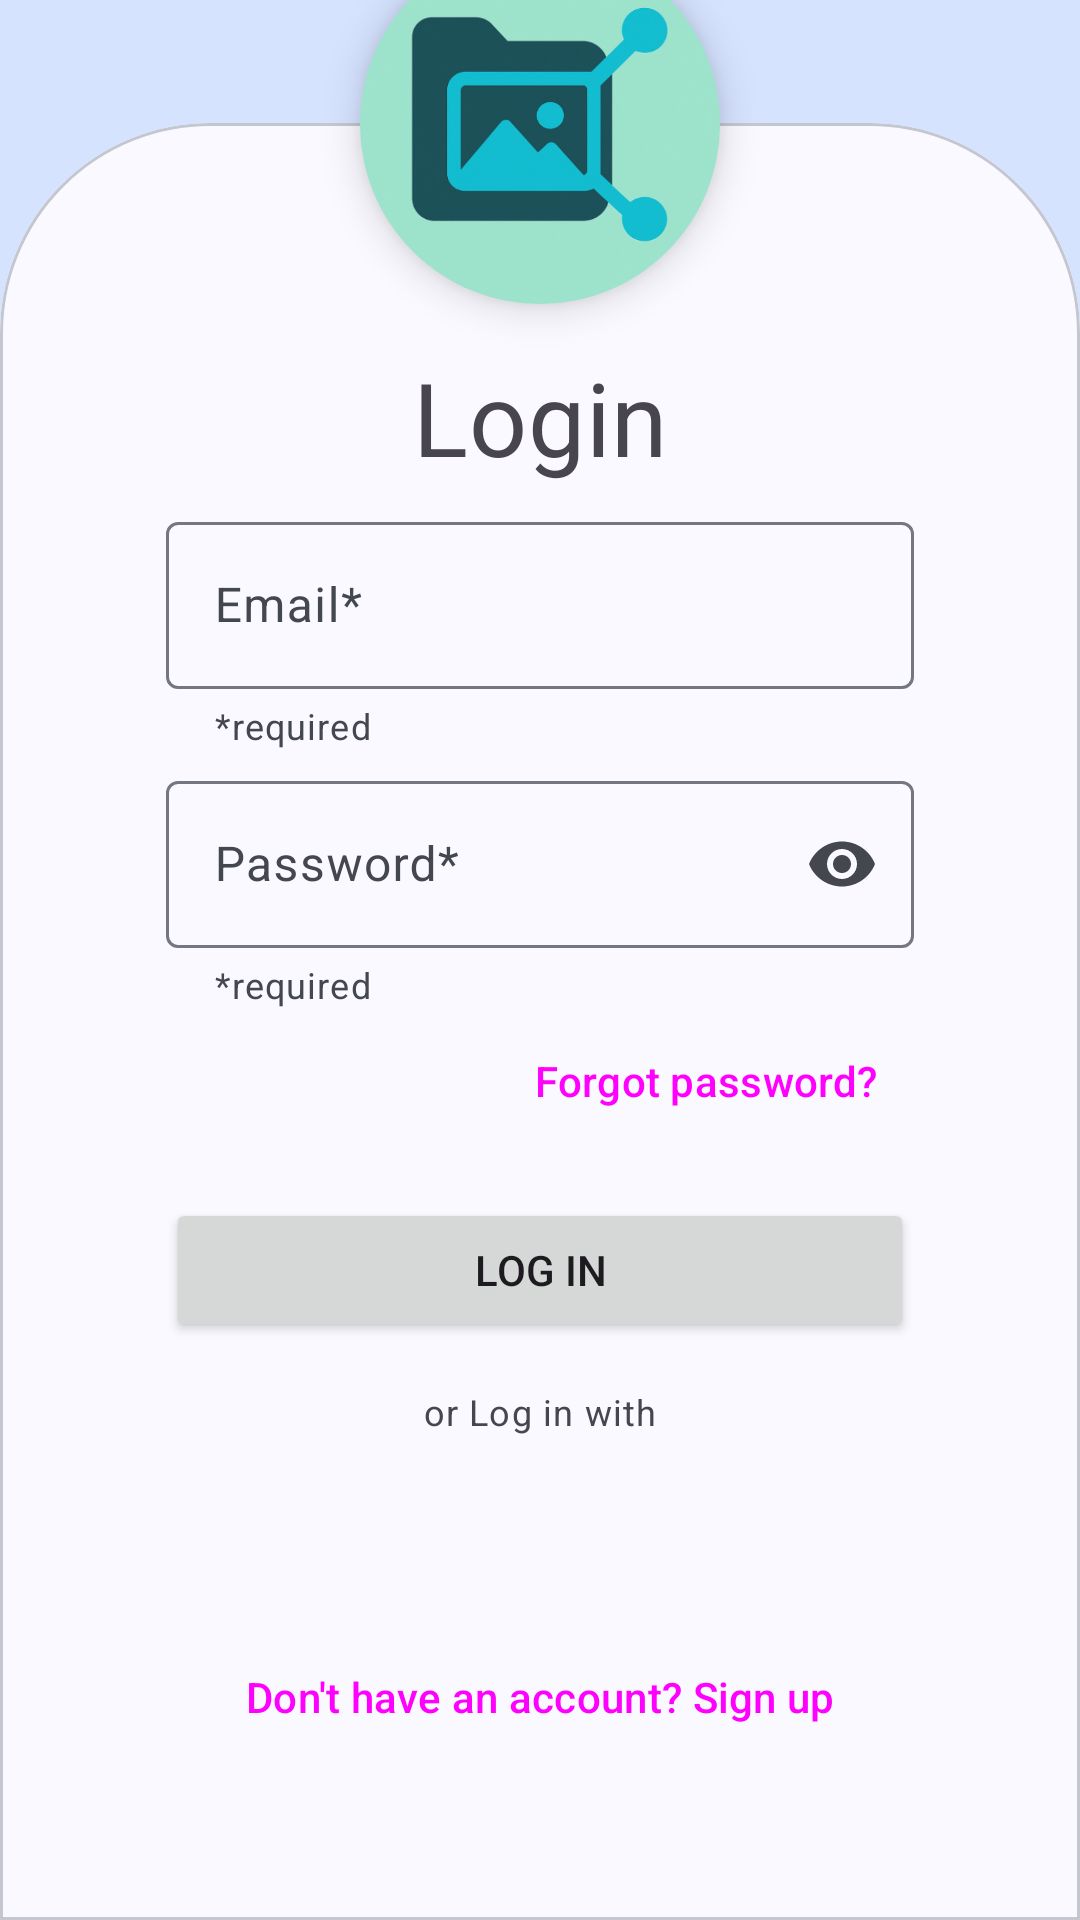

Write the Android layout XML for this screen, with the resource values it uses.
<!-- AndroidManifest.xml: application theme Theme.ShareIt -->
<!-- res/layout/fragment_login.xml -->
<?xml version="1.0" encoding="utf-8"?>
<androidx.constraintlayout.widget.ConstraintLayout xmlns:android="http://schemas.android.com/apk/res/android"
    xmlns:app="http://schemas.android.com/apk/res-auto"
    xmlns:tools="http://schemas.android.com/tools"
    android:layout_width="match_parent"
    android:layout_height="match_parent"
    android:background="@color/md_theme_primaryContainer"
    tools:context=".view.identification.LoginFragment">

    
    
    
    
    
    
    
    
    
    

    <com.google.android.material.imageview.ShapeableImageView
        android:id="@+id/appLogo"
        android:layout_width="120dp"
        android:layout_height="120dp"
        android:elevation="8dp"
        android:scaleType="centerCrop"
        android:src="@drawable/app_logo"
        app:layout_constraintBottom_toTopOf="@+id/cardView"
        app:layout_constraintEnd_toEndOf="parent"
        app:layout_constraintStart_toStartOf="parent"
        app:layout_constraintTop_toTopOf="@+id/cardView"
        app:shapeAppearance="@style/circularImageView" />

    <com.google.android.material.card.MaterialCardView
        android:id="@+id/cardView"
        android:layout_width="0dp"
        android:layout_height="wrap_content"
        app:layout_constraintBottom_toBottomOf="parent"
        app:layout_constraintEnd_toEndOf="parent"
        app:layout_constraintStart_toStartOf="parent"
        app:layout_constraintTop_toTopOf="parent"
        app:layout_constraintVertical_bias="1"
        app:shapeAppearance="@style/shape_appearance_login_card">

        <androidx.constraintlayout.widget.ConstraintLayout
            android:layout_width="match_parent"
            android:layout_height="match_parent"
            android:layout_marginHorizontal="35dp"
            android:layout_marginTop="55dp"
            android:layout_marginBottom="30dp">

            <TextView
                android:id="@+id/labelRegister"
                style="?attr/textAppearanceHeadline4"
                android:layout_width="wrap_content"
                android:layout_height="wrap_content"
                android:text="@string/label_login"
                app:layout_constraintBottom_toBottomOf="parent"
                app:layout_constraintEnd_toEndOf="parent"
                app:layout_constraintStart_toStartOf="parent"
                app:layout_constraintTop_toTopOf="parent"
                app:layout_constraintVertical_bias="0.0" />

            <com.google.android.material.textfield.TextInputLayout
                android:id="@+id/emailLayout"
                android:layout_width="match_parent"
                android:layout_height="wrap_content"
                android:hint="@string/placeholder_email"
                app:helperText="@string/required"
                app:layout_constraintBottom_toBottomOf="parent"
                app:layout_constraintEnd_toEndOf="parent"
                app:layout_constraintStart_toStartOf="parent"
                app:layout_constraintTop_toBottomOf="@+id/labelRegister"
                app:layout_constraintVertical_bias="0.02">

                <com.google.android.material.textfield.TextInputEditText
                    android:id="@+id/emailEditText"
                    android:layout_width="match_parent"
                    android:layout_height="wrap_content"
                    android:inputType="textEmailAddress"
                    android:singleLine="true" />

            </com.google.android.material.textfield.TextInputLayout>

            <com.google.android.material.textfield.TextInputLayout
                android:id="@+id/passwordLayout"
                android:layout_width="match_parent"
                android:layout_height="wrap_content"
                android:hint="@string/placeholder_password"
                app:endIconMode="password_toggle"
                app:helperText="@string/required"
                app:layout_constraintBottom_toBottomOf="parent"
                app:layout_constraintEnd_toEndOf="parent"
                app:layout_constraintStart_toStartOf="parent"
                app:layout_constraintTop_toBottomOf="@id/emailLayout"
                app:layout_constraintVertical_bias="0.02">

                <com.google.android.material.textfield.TextInputEditText
                    android:id="@+id/passwordEditText"
                    android:layout_width="match_parent"
                    android:layout_height="wrap_content"
                    android:inputType="textPassword"
                    android:singleLine="true" />

            </com.google.android.material.textfield.TextInputLayout>

            <com.google.android.material.progressindicator.CircularProgressIndicator
                android:id="@+id/progressBarForgotPassword"
                style="@style/Widget.Material3.CircularProgressIndicator.ExtraSmall"
                android:layout_width="wrap_content"
                android:layout_height="wrap_content"
                android:contentDescription="@string/progress_forgot_password_btn_desc"
                android:indeterminate="true"
                android:visibility="gone"
                app:layout_constraintBottom_toBottomOf="@+id/btForgotPassword"
                app:layout_constraintEnd_toStartOf="@id/btForgotPassword"
                app:layout_constraintTop_toTopOf="@+id/btForgotPassword" />

            <Button
                android:id="@+id/btForgotPassword"
                style="?attr/borderlessButtonStyle"
                android:layout_width="wrap_content"
                android:layout_height="wrap_content"
                android:text="@string/btn_forgot_password"
                app:layout_constraintEnd_toEndOf="parent"
                app:layout_constraintTop_toBottomOf="@id/passwordLayout" />

            <com.google.android.material.progressindicator.CircularProgressIndicator
                android:id="@+id/progressBar"
                style="@style/Widget.Material3.CircularProgressIndicator.ExtraSmall"
                android:layout_width="wrap_content"
                android:layout_height="wrap_content"
                android:contentDescription="@string/progress_login_btn_desc"
                android:indeterminate="true"
                android:visibility="gone"
                app:layout_constraintBottom_toBottomOf="@+id/btLogIn"
                app:layout_constraintEnd_toEndOf="@+id/btLogIn"
                app:layout_constraintStart_toStartOf="@+id/btLogIn"
                app:layout_constraintTop_toTopOf="@+id/btLogIn" />

            <Button
                android:id="@+id/btLogIn"
                android:layout_width="0dp"
                android:layout_height="wrap_content"
                android:layout_marginTop="@dimen/divider_margin"
                android:text="@string/btn_logIn"
                app:layout_constraintBottom_toBottomOf="parent"
                app:layout_constraintEnd_toEndOf="parent"
                app:layout_constraintStart_toStartOf="parent"
                app:layout_constraintTop_toBottomOf="@+id/btForgotPassword"
                app:layout_constraintVertical_bias="0.0" />

            <TextView
                android:id="@+id/labelOtherMethods"
                style="?attr/textAppearanceBodySmall"
                android:layout_width="wrap_content"
                android:layout_height="wrap_content"
                android:layout_marginTop="@dimen/divider_margin"
                android:text="@string/label_other_methods"
                app:layout_constraintBottom_toBottomOf="parent"
                app:layout_constraintEnd_toEndOf="parent"
                app:layout_constraintStart_toStartOf="parent"
                app:layout_constraintTop_toBottomOf="@+id/btLogIn"
                app:layout_constraintVertical_bias="0.0" />

            <LinearLayout
                android:id="@+id/otherMethodsLayout"
                android:layout_width="wrap_content"
                android:layout_height="wrap_content"
                android:layout_marginTop="@dimen/divider_margin"
                android:gravity="center"
                android:orientation="horizontal"
                app:layout_constraintBottom_toBottomOf="parent"
                app:layout_constraintEnd_toEndOf="parent"
                app:layout_constraintStart_toStartOf="parent"
                app:layout_constraintTop_toBottomOf="@+id/labelOtherMethods"
                app:layout_constraintVertical_bias="0.0">

                <Button
                    android:id="@+id/btGoogleLogin"
                    style="?attr/materialIconButtonOutlinedStyle"
                    android:layout_width="wrap_content"
                    android:layout_height="wrap_content"
                    android:contentDescription="@string/google_login_btn_desc"
                    app:icon="@drawable/googleg_standard_color_18"
                    app:iconTint="@null" />

            </LinearLayout>

            <Button
                android:id="@+id/btSwitchToSignUp"
                style="?attr/borderlessButtonStyle"
                android:layout_width="wrap_content"
                android:layout_height="wrap_content"
                android:text="@string/btn_do_not_have_account"
                app:layout_constraintBottom_toBottomOf="parent"
                app:layout_constraintEnd_toEndOf="parent"
                app:layout_constraintStart_toStartOf="parent"
                app:layout_constraintTop_toBottomOf="@+id/otherMethodsLayout"
                app:layout_constraintVertical_bias="0.0" />

        </androidx.constraintlayout.widget.ConstraintLayout>

    </com.google.android.material.card.MaterialCardView>
</androidx.constraintlayout.widget.ConstraintLayout>
<!-- resources referenced by this layout -->
<resources>
  <color name="md_theme_primaryContainer">#D6E3FF</color>
  <dimen name="divider_margin">15dp</dimen>
  <string name="app_name" translatable="false">ShareIt</string>
  <string name="btn_do_not_have_account">Don\'t have an account? Sign up</string>
  <string name="btn_forgot_password">Forgot password?</string>
  <string name="btn_logIn">Log In</string>
  <string name="google_login_btn_desc">Log in using your Google account</string>
  <string name="label_login">Login</string>
  <string name="label_other_methods">or Log in with</string>
  <string name="placeholder_email">Email*</string>
  <string name="placeholder_password">Password*</string>
  <string name="progress_forgot_password_btn_desc">Trying to send recovery email</string>
  <string name="progress_login_btn_desc">Trying to log in to your account</string>
  <string name="required">*required</string>
  <style name="circularImageView" parent="">
          <item name="cornerFamily">rounded</item>
          <item name="cornerSize">60dp</item>
      </style>
  <color name="md_theme_primary">#415F91</color>
  <color name="md_theme_onPrimary">#FFFFFF</color>
  <color name="md_theme_onPrimaryContainer">#001B3E</color>
  <color name="md_theme_secondary">#565F71</color>
  <color name="md_theme_onSecondary">#FFFFFF</color>
  <color name="md_theme_secondaryContainer">#DAE2F9</color>
  <color name="md_theme_onSecondaryContainer">#131C2B</color>
  <color name="md_theme_tertiary">#705575</color>
  <color name="md_theme_onTertiary">#FFFFFF</color>
  <color name="md_theme_tertiaryContainer">#FAD8FD</color>
  <color name="md_theme_onTertiaryContainer">#28132E</color>
  <color name="md_theme_error">#BA1A1A</color>
  <color name="md_theme_onError">#FFFFFF</color>
  <color name="md_theme_errorContainer">#FFDAD6</color>
  <color name="md_theme_onErrorContainer">#410002</color>
  <color name="md_theme_background">#F9F9FF</color>
  <color name="md_theme_onBackground">#191C20</color>
  <color name="md_theme_surface">#F9F9FF</color>
  <color name="md_theme_onSurface">#191C20</color>
  <color name="md_theme_surfaceVariant">#E0E2EC</color>
  <color name="md_theme_onSurfaceVariant">#44474E</color>
  <color name="md_theme_outline">#74777F</color>
  <color name="md_theme_outlineVariant">#C4C6D0</color>
  <color name="md_theme_inverseSurface">#2E3036</color>
  <color name="md_theme_inverseOnSurface">#F0F0F7</color>
  <color name="md_theme_inversePrimary">#AAC7FF</color>
  <color name="md_theme_primaryFixed">#D6E3FF</color>
  <color name="md_theme_onPrimaryFixed">#001B3E</color>
  <color name="md_theme_primaryFixedDim">#AAC7FF</color>
  <color name="md_theme_onPrimaryFixedVariant">#284777</color>
  <color name="md_theme_secondaryFixed">#DAE2F9</color>
  <color name="md_theme_onSecondaryFixed">#131C2B</color>
  <color name="md_theme_secondaryFixedDim">#BEC6DC</color>
  <color name="md_theme_onSecondaryFixedVariant">#3E4759</color>
  <color name="md_theme_tertiaryFixed">#FAD8FD</color>
  <color name="md_theme_onTertiaryFixed">#28132E</color>
  <color name="md_theme_tertiaryFixedDim">#DDBCE0</color>
  <color name="md_theme_onTertiaryFixedVariant">#573E5C</color>
  <color name="md_theme_surfaceDim">#D9D9E0</color>
  <color name="md_theme_surfaceBright">#F9F9FF</color>
  <color name="md_theme_surfaceContainerLowest">#FFFFFF</color>
  <color name="md_theme_surfaceContainerLow">#F3F3FA</color>
  <color name="md_theme_surfaceContainer">#EDEDF4</color>
  <color name="md_theme_surfaceContainerHigh">#E7E8EE</color>
  <color name="md_theme_surfaceContainerHighest">#E2E2E9</color>
  <color name="colorCustomColor1">#5F5790</color>
  <color name="colorOnCustomColor1">#FFFFFF</color>
  <color name="colorCustomColor1Container">#E5DEFF</color>
  <color name="colorOnCustomColor1Container">#1B1149</color>
  <style name="TextAppearance.App.BodyLarge" parent="TextAppearance.Material3.BodyLarge">
          <item name="fontFamily">@font/rubik</item>
          <item name="android:fontFamily">@font/rubik</item>
      </style>
</resources>
